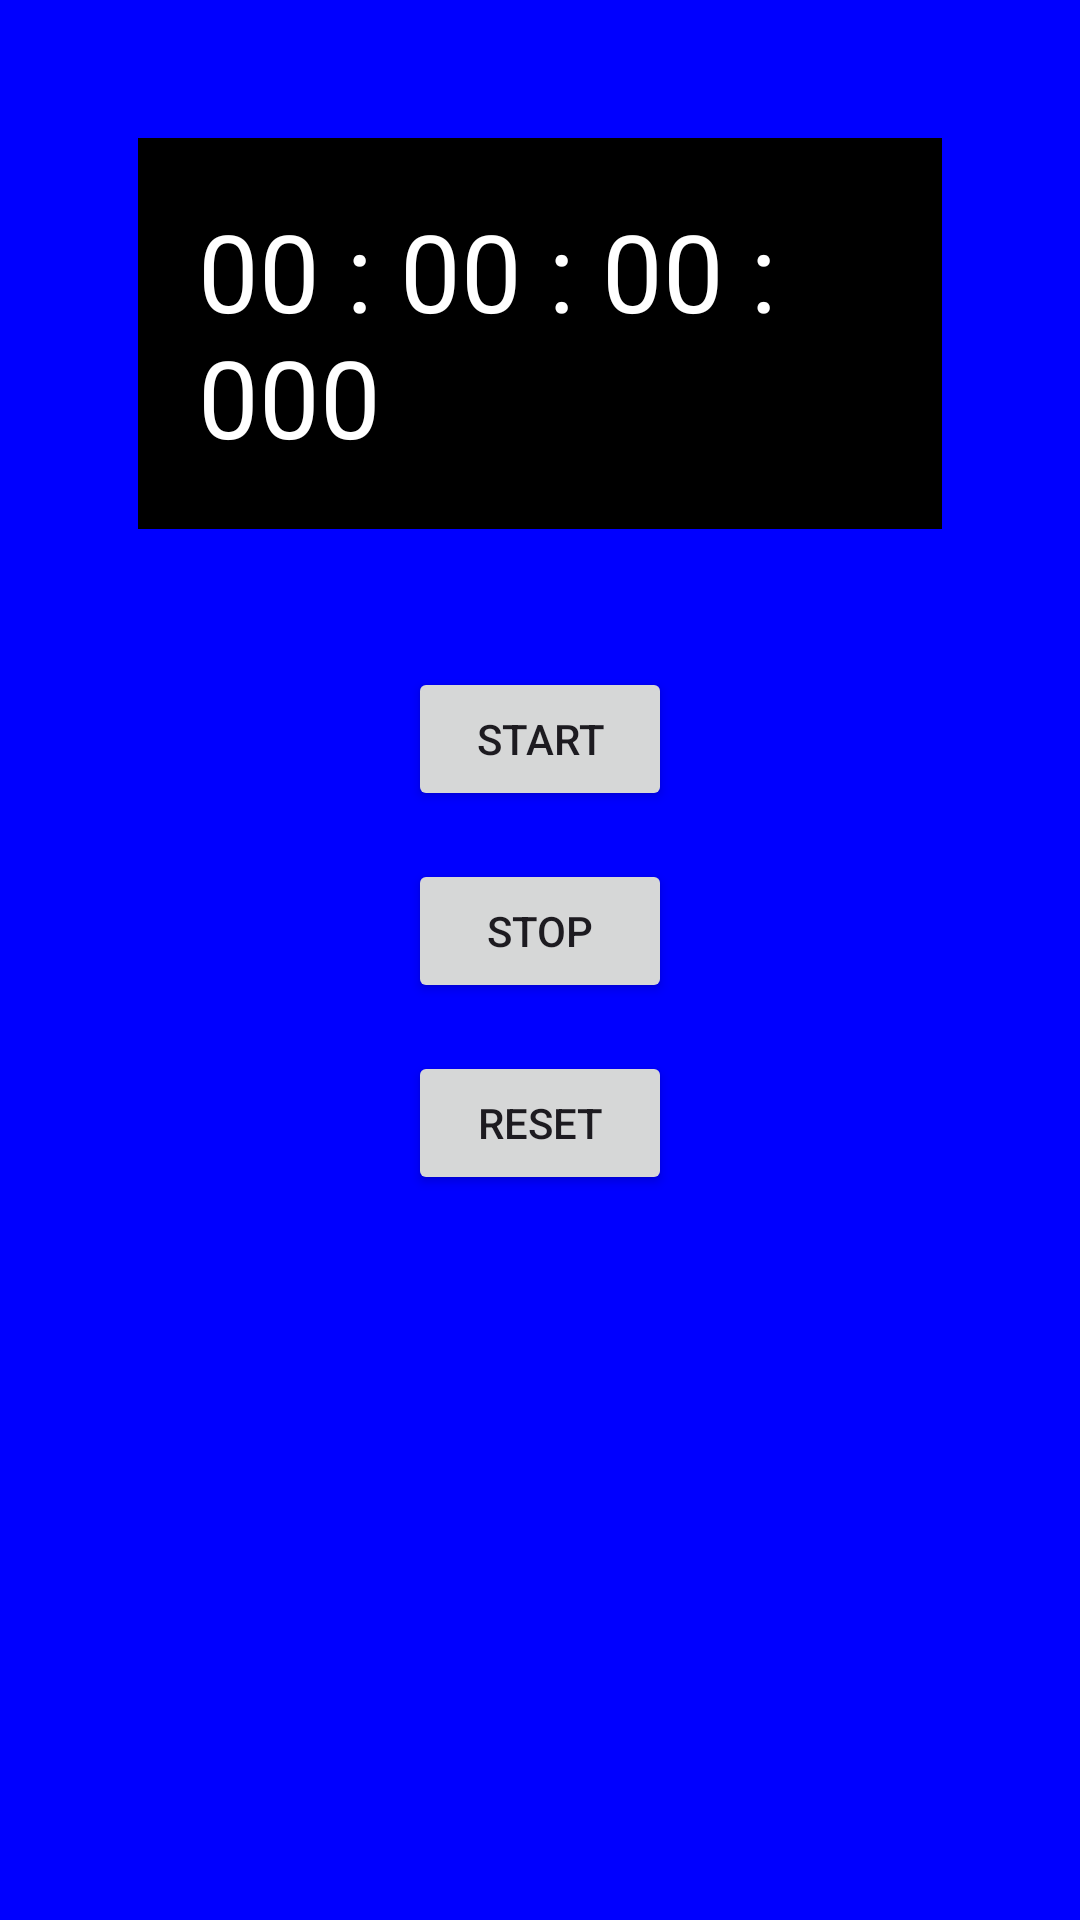

This screen was rendered from an Android layout file. Write that file and the resources it references.
<!-- AndroidManifest.xml: application theme Theme.TechJourneyCompanion -->
<!-- res/layout/activity_stop_watch.xml -->
<?xml version="1.0" encoding="utf-8"?>
<LinearLayout
    xmlns:android="http://schemas.android.com/apk/res/android"
    xmlns:tools="http://schemas.android.com/tools"
    android:layout_width="match_parent"
    android:layout_height="wrap_content"
    android:orientation="vertical"
    android:padding="16dp"
    android:background="@color/blue"
    tools:context=".StopWatch">

    <TextView
        android:id="@+id/timerTextView"
        android:layout_width="wrap_content"
        android:layout_height="wrap_content"
        android:text="@string/_00_00_00_000"
        android:layout_gravity="center"
        android:textSize="36sp"
        android:layout_margin="30dp"
        android:padding="20dp"
        android:textColor="@color/white"
        android:background="@color/black" />

    <Button
        android:id="@+id/startButton"
        android:layout_width="wrap_content"
        android:layout_height="wrap_content"
        android:text="@string/start"
        android:layout_gravity="center"
        android:layout_marginTop="16dp"/>

    <Button
        android:id="@+id/stopButton"
        android:layout_width="wrap_content"
        android:layout_height="wrap_content"
        android:text="@string/stop"
        android:layout_gravity="center"
        android:layout_marginTop="16dp"/>

    <Button
        android:id="@+id/resetButton"
        android:layout_width="wrap_content"
        android:layout_height="wrap_content"
        android:text="@string/reset"
        android:layout_gravity="center"
        android:layout_marginTop="16dp"/>
</LinearLayout>
<!-- resources referenced by this layout -->
<resources>
  <color name="black">#FF000000</color>
  <color name="blue">#0000FF</color>
  <color name="white">#FFFFFFFF</color>
  <string name="_00_00_00_000">00 : 00 : 00 : 000</string>
  <string name="reset">reset</string>
  <string name="start">start</string>
  <string name="stop">stop</string>
  <style name="Theme.TechJourneyCompanion" parent="Base.Theme.TechJourneyCompanion" />
  <style name="Base.Theme.TechJourneyCompanion" parent="Theme.Material3.DayNight.NoActionBar">
          
          
      </style>
</resources>
